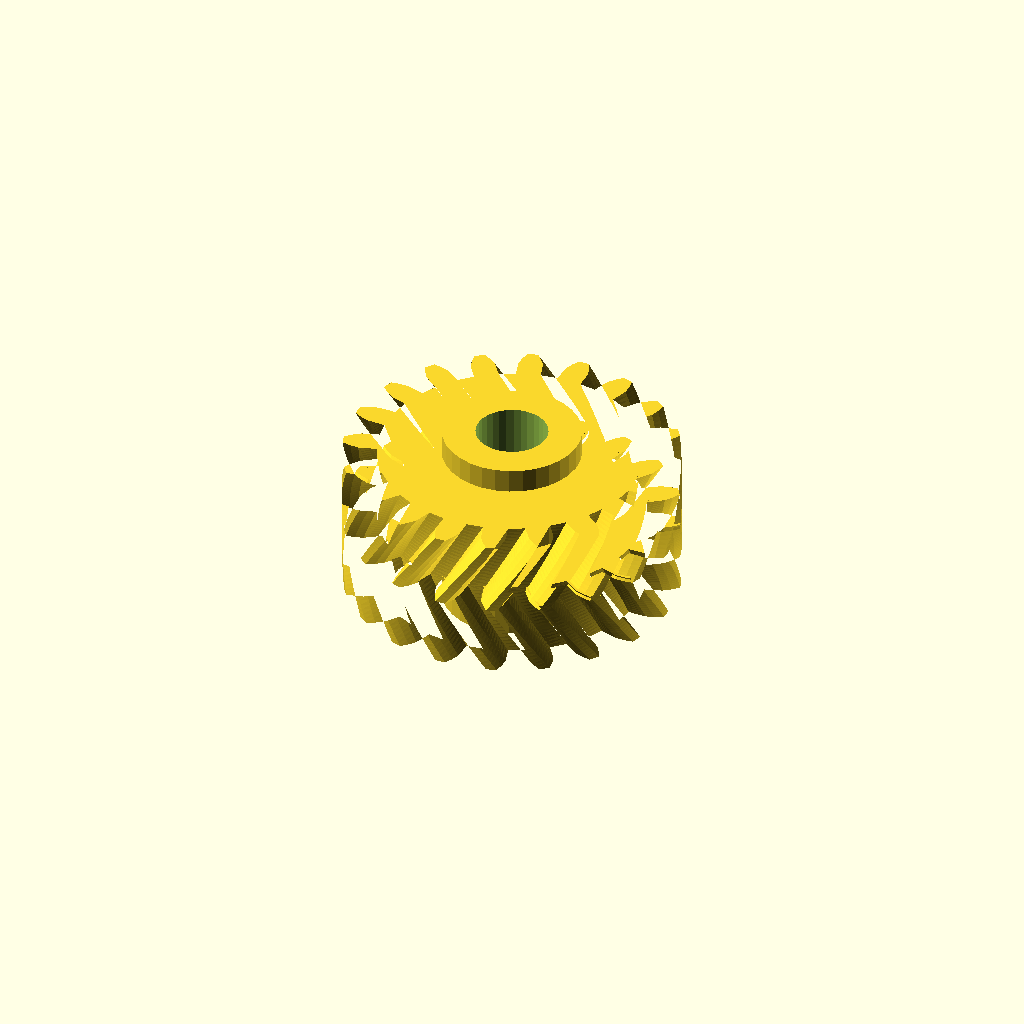
Cell 1: the model at its default parameters.
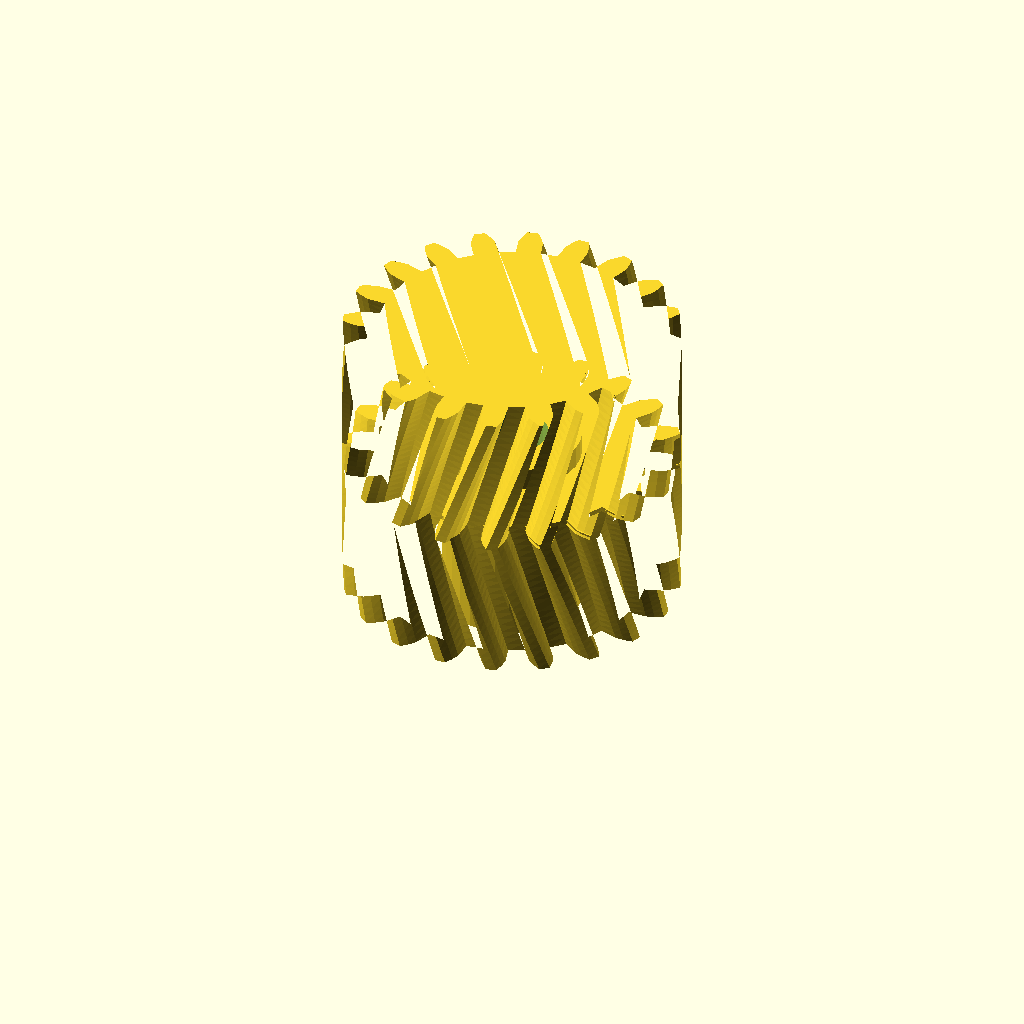
Cell 2: the same model with half_w = 24.
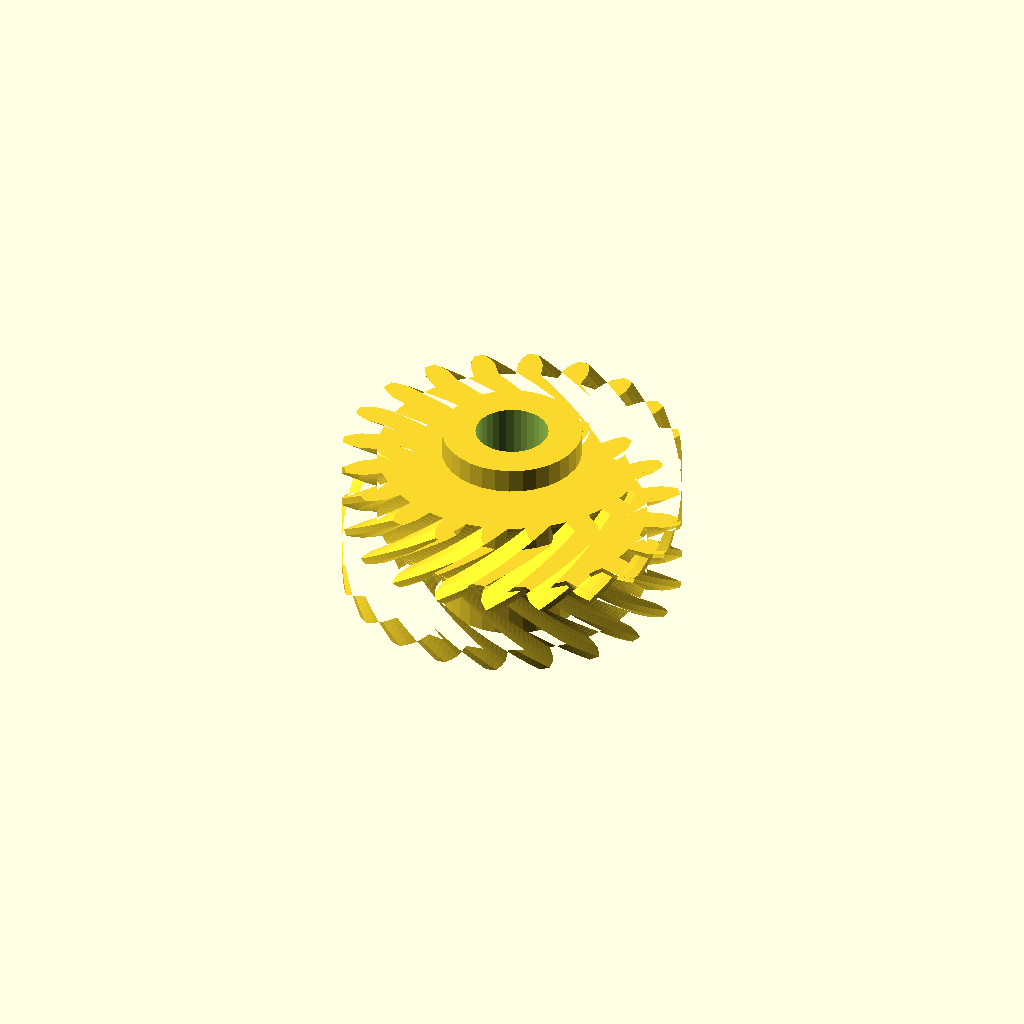
Cell 3: helix = 36 (everything else at default).
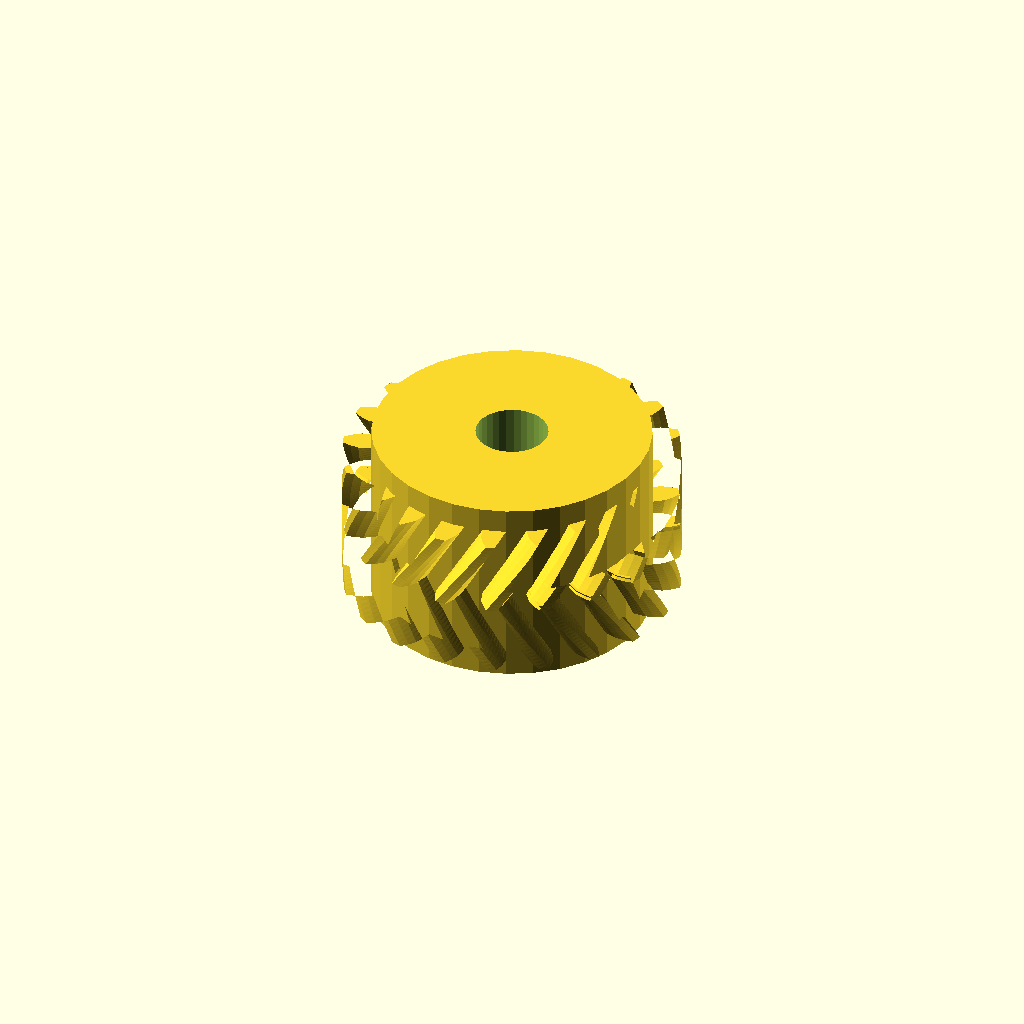
Cell 4: the same model with hub_r = 22.76.
One fixed orthographic camera (rotation 55°, 0°, 25°; colour scheme Cornfield) for every cell.
The OpenSCAD source (optional_data/data/gen3/herringbones/part_0042.scad):
$fn = 32;

// ----------------------------------------------------------------------
// Herringbone gear: z20 module 2.5, 24 mm wide, 18 degree helix
// ----------------------------------------------------------------------

// --- parameters (mm) ---
gear_module = 2.5;        // tooth module
teeth = 20;               // tooth count
half_w = 12;              // half width
helix = 18;               // helix angle of each half
hub_r = 11.38;            // hub radius
hub_h = 32;               // hub height
total = 24;               // overall width over both chevron halves
bore_d = 11.84;           // hub bore

teeth_profile = [[21.78, -2.039], [24.781, -2], [26.136, -1.536], [27.486, -0.868], [27.486, 0.868], [26.136, 1.536], [24.781, 2], [21.78, 2.039], [21.344, 4.791], [24.186, 5.756], [25.331, 6.616], [26.409, 7.668], [25.873, 9.32], [24.382, 9.537], [22.95, 9.559], [20.084, 8.67], [18.819, 11.152], [21.224, 12.948], [22.047, 14.12], [22.747, 15.453], [21.726, 16.859], [20.242, 16.605], [18.873, 16.184], [16.422, 14.451], [14.451, 16.422], [16.184, 18.873], [16.605, 20.242], [16.859, 21.726], [15.453, 22.747], [14.12, 22.047], [12.948, 21.224], [11.152, 18.819], [8.67, 20.084], [9.559, 22.95], [9.537, 24.382], [9.32, 25.873], [7.668, 26.409], [6.616, 25.331], [5.756, 24.186], [4.791, 21.344], [2.039, 21.78], [2, 24.781], [1.536, 26.136], [0.868, 27.486], [-0.868, 27.486], [-1.536, 26.136], [-2, 24.781], [-2.039, 21.78], [-4.791, 21.344], [-5.756, 24.186], [-6.616, 25.331], [-7.668, 26.409], [-9.32, 25.873], [-9.537, 24.382], [-9.559, 22.95], [-8.67, 20.084], [-11.152, 18.819], [-12.948, 21.224], [-14.12, 22.047], [-15.453, 22.747], [-16.859, 21.726], [-16.605, 20.242], [-16.184, 18.873], [-14.451, 16.422], [-16.422, 14.451], [-18.873, 16.184], [-20.242, 16.605], [-21.726, 16.859], [-22.747, 15.453], [-22.047, 14.12], [-21.224, 12.948], [-18.819, 11.152], [-20.084, 8.67], [-22.95, 9.559], [-24.382, 9.537], [-25.873, 9.32], [-26.409, 7.668], [-25.331, 6.616], [-24.186, 5.756], [-21.344, 4.791], [-21.78, 2.039], [-24.781, 2], [-26.136, 1.536], [-27.486, 0.868], [-27.486, -0.868], [-26.136, -1.536], [-24.781, -2], [-21.78, -2.039], [-21.344, -4.791], [-24.186, -5.756], [-25.331, -6.616], [-26.409, -7.668], [-25.873, -9.32], [-24.382, -9.537], [-22.95, -9.559], [-20.084, -8.67], [-18.819, -11.152], [-21.224, -12.948], [-22.047, -14.12], [-22.747, -15.453], [-21.726, -16.859], [-20.242, -16.605], [-18.873, -16.184], [-16.422, -14.451], [-14.451, -16.422], [-16.184, -18.873], [-16.605, -20.242], [-16.859, -21.726], [-15.453, -22.747], [-14.12, -22.047], [-12.948, -21.224], [-11.152, -18.819], [-8.67, -20.084], [-9.559, -22.95], [-9.537, -24.382], [-9.32, -25.873], [-7.668, -26.409], [-6.616, -25.331], [-5.756, -24.186], [-4.791, -21.344], [-2.039, -21.78], [-2, -24.781], [-1.536, -26.136], [-0.868, -27.486], [0.868, -27.486], [1.536, -26.136], [2, -24.781], [2.039, -21.78], [4.791, -21.344], [5.756, -24.186], [6.616, -25.331], [7.668, -26.409], [9.32, -25.873], [9.537, -24.382], [9.559, -22.95], [8.67, -20.084], [11.152, -18.819], [12.948, -21.224], [14.12, -22.047], [15.453, -22.747], [16.859, -21.726], [16.605, -20.242], [16.184, -18.873], [14.451, -16.422], [16.422, -14.451], [18.873, -16.184], [20.242, -16.605], [21.726, -16.859], [22.747, -15.453], [22.047, -14.12], [21.224, -12.948], [18.819, -11.152], [20.084, -8.67], [22.95, -9.559], [24.382, -9.537], [25.873, -9.32], [26.409, -7.668], [25.331, -6.616], [24.186, -5.756], [21.344, -4.791]];

difference() {
  union() {
    /* lower half, twisted one way */
    linear_extrude(height = half_w + 0.4, twist = helix, slices = 20) polygon(teeth_profile);
    /* upper half, twisted the other way, overlapping the joint */
    translate([0, 0, half_w - 0.4]) linear_extrude(height = half_w + 0.4, twist = -helix, slices = 20) polygon(teeth_profile);
    /* hub */
    translate([0, 0, (total - hub_h) / 2]) cylinder(h = hub_h, d = 2 * hub_r);
  }
  translate([0, 0, (total - hub_h) / 2 - 2.5]) cylinder(h = hub_h + 5, d = bore_d);
}
Parameter table extracted from the source (name, type, default, range or options):
gear_module: number, default 2.5
teeth: number, default 20
half_w: number, default 12
helix: number, default 18
hub_r: number, default 11.38
hub_h: number, default 32
total: number, default 24
bore_d: number, default 11.84
